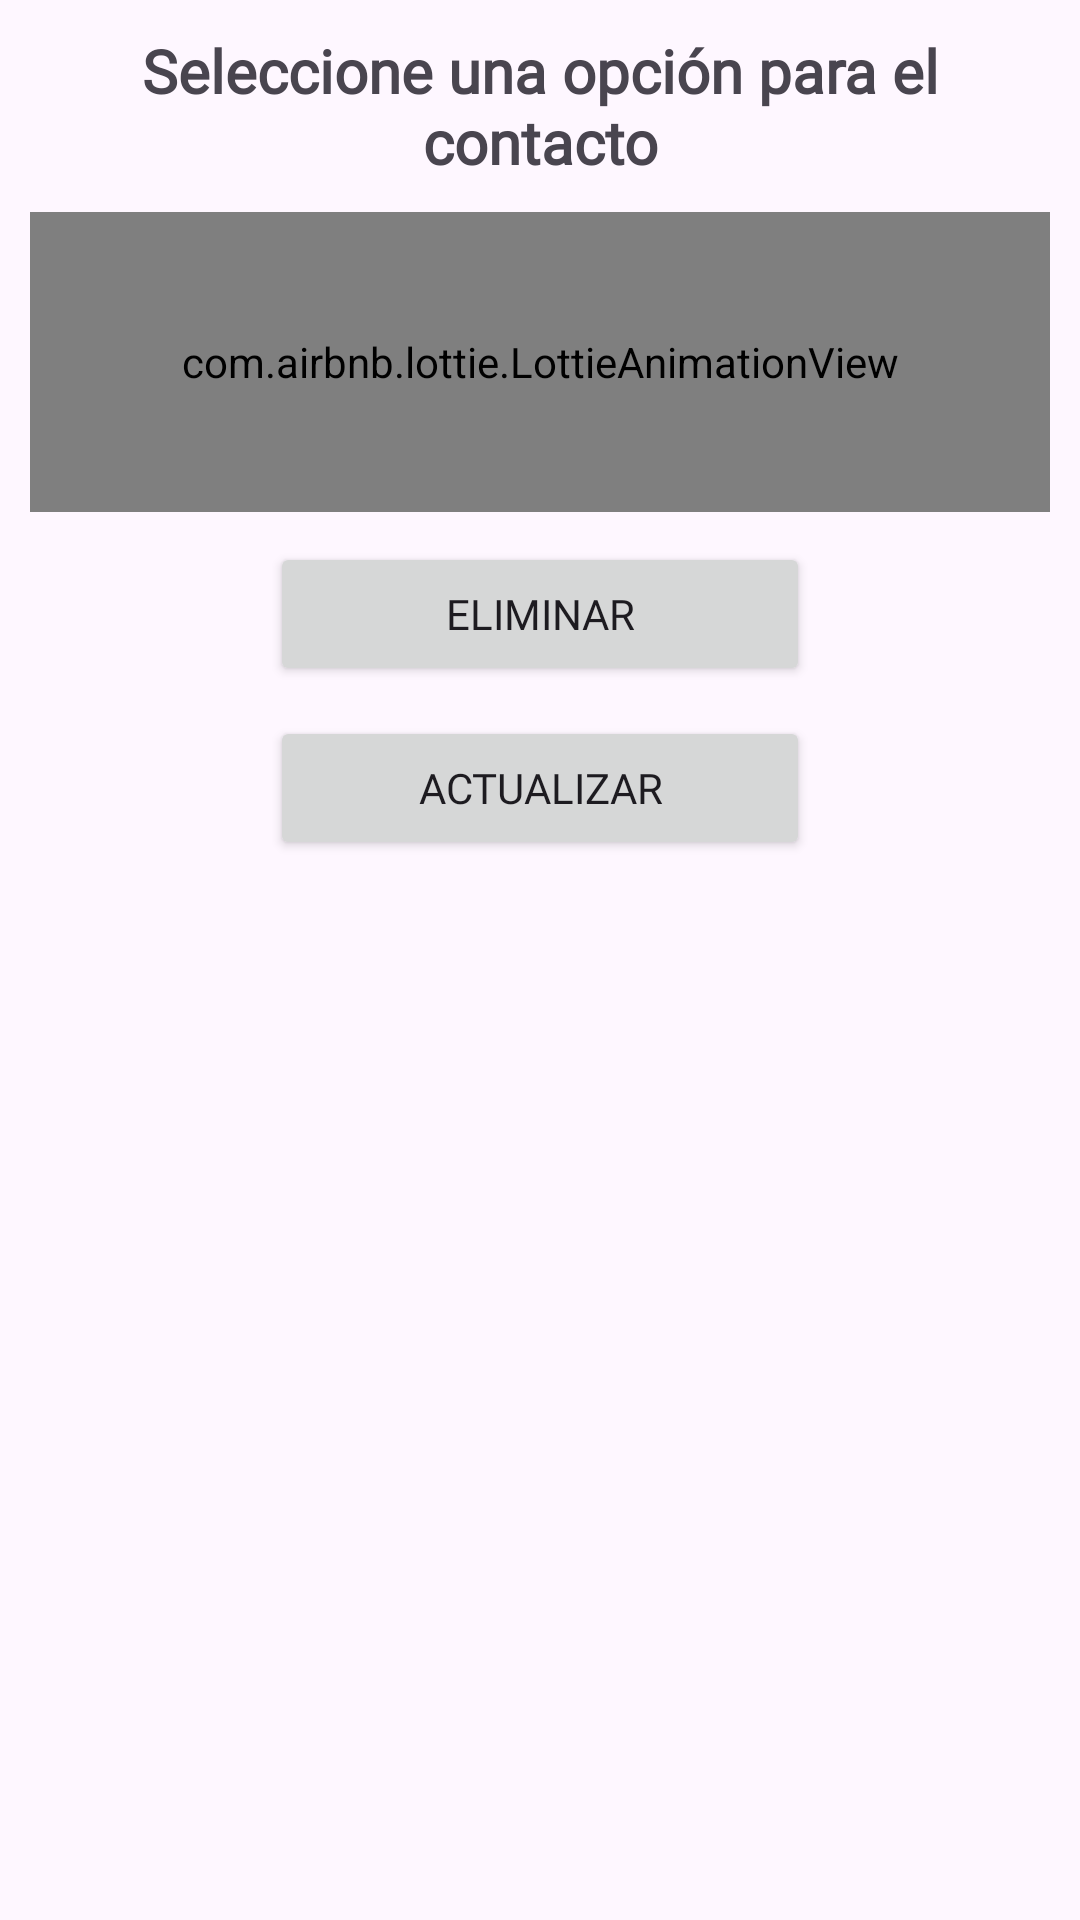

Reconstruct the res/layout file that produces this screen, plus the resources it refers to.
<!-- AndroidManifest.xml: application theme Theme.InscribeLifes -->
<!-- res/layout/cuadro_dialogo_opciones_contacto.xml -->
<?xml version="1.0" encoding="utf-8"?>
<androidx.appcompat.widget.LinearLayoutCompat xmlns:android="http://schemas.android.com/apk/res/android"
    xmlns:app="http://schemas.android.com/apk/res-auto"
    android:orientation="vertical"
    android:layout_width="300dp"
    android:layout_height="300dp"
    android:layout_gravity="center"
    android:padding="10dp">

    <TextView
        android:text="@string/ElegirOpcionContactoTXT"
        android:textSize="20sp"
        android:fontFamily="@font/worksans"
        android:gravity="center"
        android:textStyle="bold"
        android:layout_width="match_parent"
        android:layout_height="wrap_content"/>

    <com.airbnb.lottie.LottieAnimationView
        android:layout_width="match_parent"
        android:layout_height="100dp"
        android:layout_gravity="center"
        android:layout_marginTop="10dp"
        app:lottie_imageAssetsFolder="assets"
        app:lottie_fileName="seleccionar.json"
        app:lottie_loop="true"
        app:lottie_autoPlay="true"/>

    <Button
        android:id="@+id/Btn_Eliminar_C"
        android:text="@string/Btn_Eliminar_C"
        android:layout_gravity="center"
        android:layout_marginTop="10dp"
        android:fontFamily="@font/worksans"
        app:icon="@drawable/ic_eliminar"
        android:layout_width="180dp"
        android:layout_height="wrap_content"/>

    <Button
        android:id="@+id/Btn_Actualizar_C"
        android:text="@string/Btn_Actualizar_C"
        android:layout_gravity="center"
        android:layout_marginTop="10dp"
        android:fontFamily="@font/worksans"
        app:icon="@drawable/ic_actualizar"
        android:layout_width="180dp"
        android:layout_height="wrap_content"/>



</androidx.appcompat.widget.LinearLayoutCompat>
<!-- resources referenced by this layout -->
<resources>
  <!-- drawable ic_actualizar: png bitmap (drawable, 19610 bytes) -->
  <!-- drawable ic_eliminar: png bitmap (drawable, 17585 bytes) -->
  <string name="Btn_Actualizar_C">Actualizar</string>
  <string name="Btn_Eliminar_C">Eliminar</string>
  <string name="ElegirOpcionContactoTXT">Seleccione una opción para el contacto</string>
  <style name="Theme.InscribeLifes" parent="Base.Theme.InscribeLifes" />
  <style name="Base.Theme.InscribeLifes" parent="Theme.Material3.DayNight">
          
          <item name="colorPrimary">@color/colorPrimary</item>
          <item name="colorPrimaryVariant">@color/colorPrimaryDark</item>
          <item name="colorOnPrimary">@color/white</item>
          
          <item name="colorSecondary">@color/teal_200</item>
          <item name="colorSecondaryVariant">@color/teal_700</item>
          <item name="colorOnSecondary">@color/colorPrimaryDark</item>
          
          <item name="android:statusBarColor" tools:targetApi="l">?attr/colorPrimaryVariant</item>
          
      </style>
  <color name="colorPrimary">#9668ED</color>
  <color name="colorPrimaryDark">#4F12D4</color>
  <color name="white">#FFFFFFFF</color>
  <color name="teal_200">#FF03DAC5</color>
  <color name="teal_700">#FF018786</color>
</resources>
